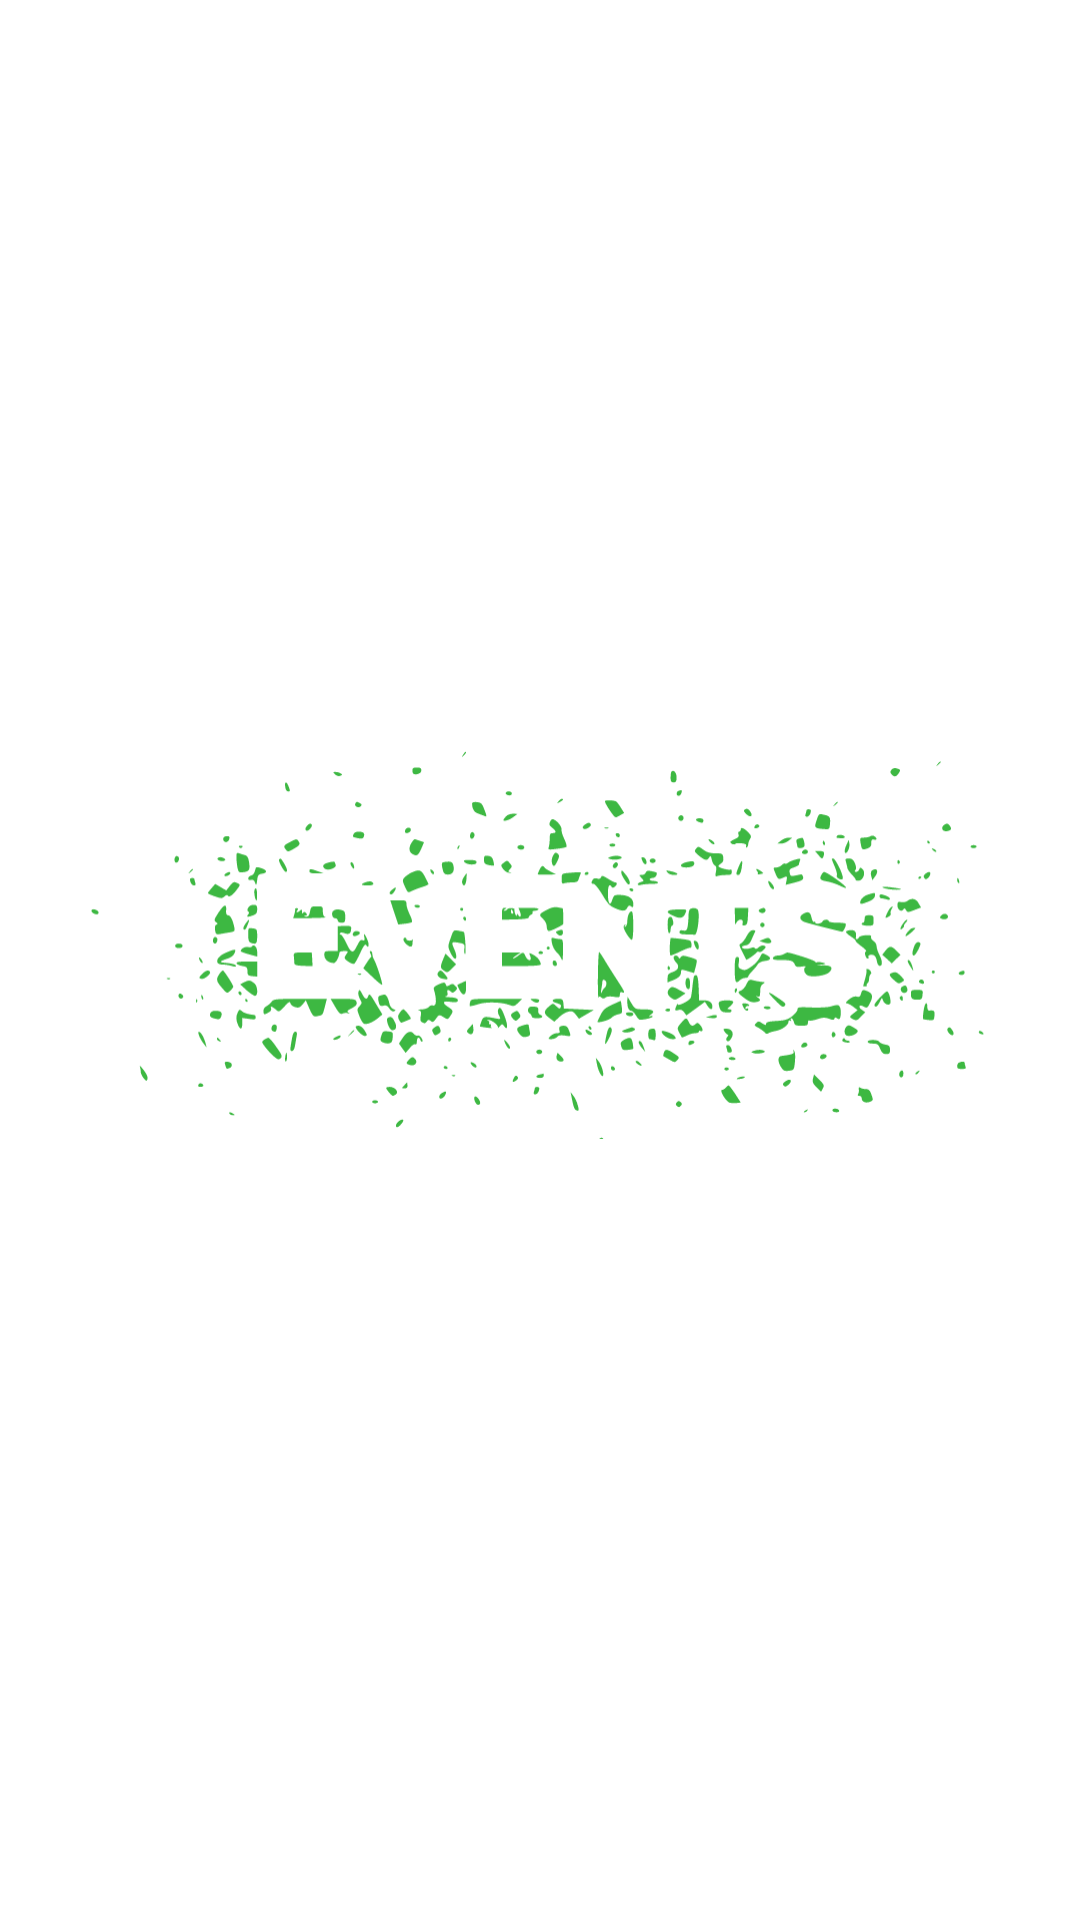

Reconstruct the res/layout file that produces this screen, plus the resources it refers to.
<!-- AndroidManifest.xml: application theme Theme.Events -->
<!-- res/layout/activity_splash.xml -->
<?xml version="1.0" encoding="utf-8"?>
<RelativeLayout xmlns:android="http://schemas.android.com/apk/res/android"
    android:id="@+id/splash"
    android:layout_width="match_parent"
    android:layout_height="match_parent"
    android:background="@color/white">

    <RelativeLayout
        android:id="@+id/lllogo"
        android:layout_width="match_parent"
        android:layout_height="match_parent"
        android:orientation="vertical">


        <LinearLayout
            android:layout_width="match_parent"
            android:layout_height="wrap_content"
            android:layout_centerInParent="true"
            android:layout_marginLeft="20dp"
            android:layout_marginRight="20dp"
            android:gravity="center"
            android:orientation="vertical">

            <ImageView
                android:id="@+id/logo"
                android:layout_width="wrap_content"
                android:layout_height="wrap_content"
                android:layout_gravity="center"
                android:layout_margin="10dp"
                android:src="@drawable/image_events" />
        </LinearLayout>


    </RelativeLayout>


</RelativeLayout>
<!-- resources referenced by this layout -->
<resources>
  <color name="white">#FFFFFFFF</color>
  <!-- drawable image_events: vector/xml drawable (drawable, 81246 chars, omitted) -->
  <style name="Theme.Events" parent="Theme.MaterialComponents.Light.NoActionBar">
          <item name="colorPrimary">@color/green</item>
          <item name="colorPrimaryVariant">@color/purple_700</item>
          <item name="colorOnPrimary">@color/white</item>
          
          <item name="colorSecondary">@color/teal_200</item>
          <item name="colorSecondaryVariant">@color/teal_700</item>
          <item name="colorOnSecondary">@color/black</item>
          <item name="android:statusBarColor" tools:targetApi="l">@color/white</item>
          <item name="android:windowLightStatusBar" tools:targetApi="23">true</item>
  
          <item name="android:textViewStyle">@style/eventsTextViewStyle</item>
          <item name="android:windowEnterTransition" tools:targetApi="lollipop">@android:transition/slide_bottom</item>
          <item name="android:windowExitTransition" tools:targetApi="lollipop">@android:transition/explode</item>
  
      </style>
  <color name="green">#3DB842</color>
  <color name="purple_700">#FF3700B3</color>
  <color name="teal_200">#FF03DAC5</color>
  <color name="teal_700">#FF018786</color>
  <color name="black">#FF000000</color>
  <style name="eventsTextViewStyle" parent="android:Widget.TextView">
          <item name="fontFamily">@font/nunito_light</item>
          <item name="android:textColor">@color/gray_more</item>
      </style>
  <color name="gray_more">#5E5C5C</color>
</resources>
